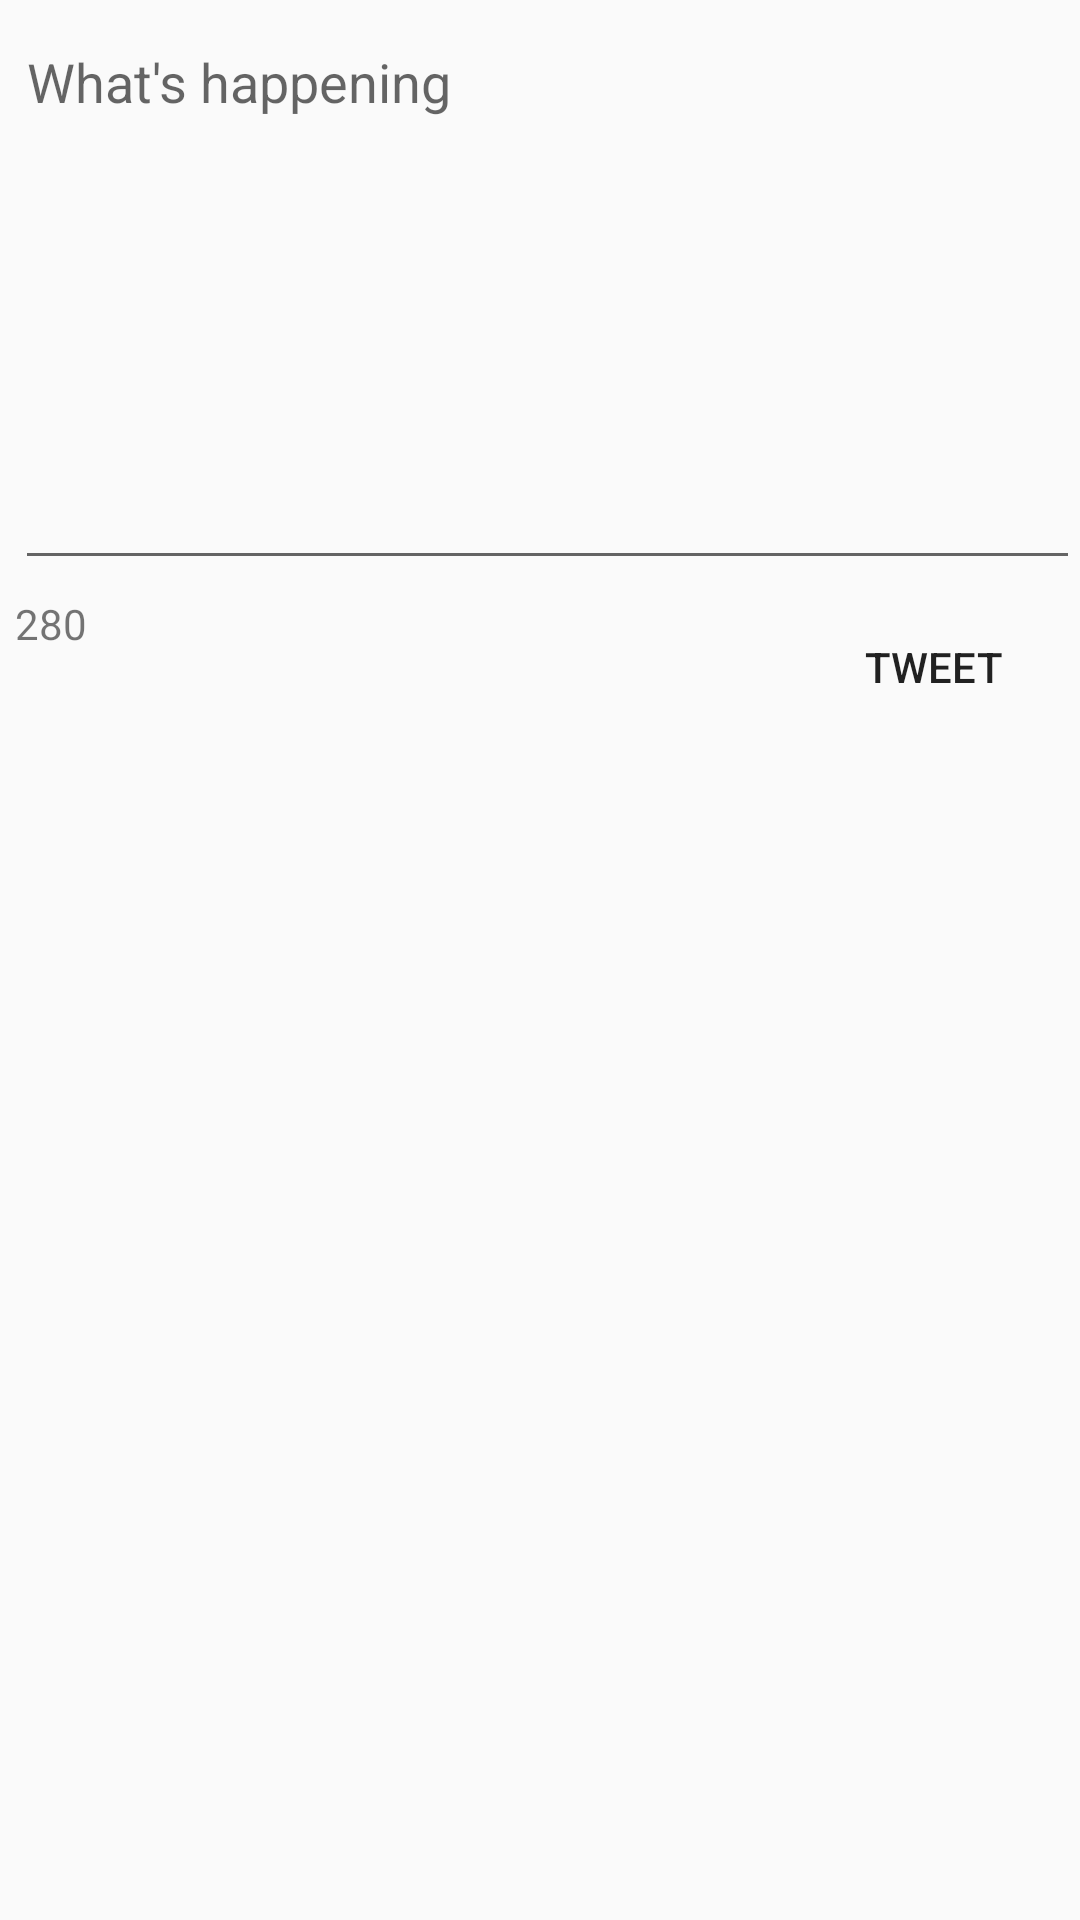

Write the Android layout XML for this screen, with the resource values it uses.
<!-- AndroidManifest.xml: application theme AppTheme -->
<!-- res/layout/activity_compose.xml -->
<?xml version="1.0" encoding="utf-8"?>
<RelativeLayout xmlns:android="http://schemas.android.com/apk/res/android"
    xmlns:app="http://schemas.android.com/apk/res-auto"
    xmlns:tools="http://schemas.android.com/tools"
    android:layout_width="match_parent"
    android:layout_height="match_parent"
    tools:context=".ComposeActivity">

    <EditText
        android:id="@+id/etCompose"
        android:layout_width="match_parent"
        android:layout_height="wrap_content"
        android:layout_alignParentTop="true"
        android:layout_alignParentEnd="true"
        android:layout_marginStart="5dp"
        android:layout_marginTop="5dp"
        android:ems="10"
        android:gravity="start|top"
        android:hint="What's happening"
        android:inputType="textMultiLine"
        android:minLines="8" />

    <Button
        android:id="@+id/btnTweet"
        android:layout_width="wrap_content"
        android:layout_height="wrap_content"
        android:layout_below="@+id/etCompose"
        android:layout_alignParentEnd="true"
        android:layout_marginTop="5dp"
        android:layout_marginEnd="5dp"
        android:background="@color/twitter_blue_50"
        android:text="@string/tweet" />

    <TextView
        android:id="@+id/tvCharacters"
        android:layout_width="wrap_content"
        android:layout_height="wrap_content"
        android:layout_below="@+id/etCompose"
        android:layout_alignParentStart="true"
        android:layout_marginStart="5dp"
        android:layout_marginTop="5dp"
        android:text="@string/initSize" />
</RelativeLayout>
<!-- resources referenced by this layout -->
<resources>
  <string name="initSize">280</string>
  <string name="tweet">Tweet</string>
  <style name="AppTheme" parent="AppBaseTheme">
          
      </style>
  <style name="AppBaseTheme" parent="Theme.AppCompat.Light.NoActionBar">
          
      </style>
</resources>
